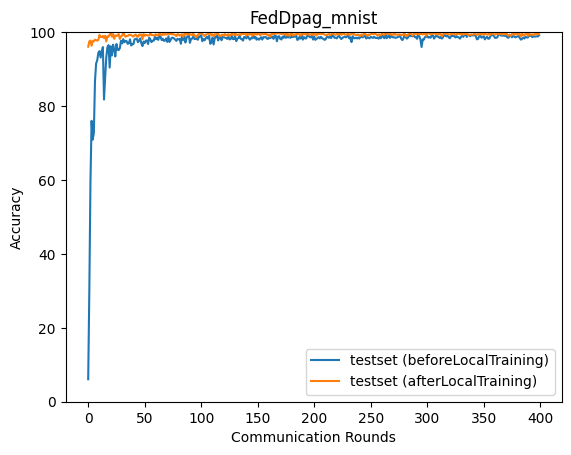

Values plotted in this chart, from the file beside it:
epoch, accuracy_test_before, accuracy_test_after
0, 6.08, 96.06
1, 30.13, 97.51
2, 59.52, 97.7
3, 76.0, 96.32
4, 70.92, 97.57
5, 72.71, 97.55
6, 86.72, 97.95
7, 91.51, 97.82
8, 92.38, 97.7
9, 94.4, 97.9
10, 94.86, 99.26
11, 93.12, 98.69
12, 94.75, 98.63
13, 95.95, 98.97
14, 81.77, 98.42
15, 87.78, 99.02
16, 93.19, 97.49
17, 95.88, 98.87
18, 96.49, 98.79
19, 90.41, 99.36
20, 96.17, 99.69
21, 93.69, 98.76
22, 96.6, 99.47
23, 95.38, 98.2
24, 93.41, 99.11
25, 96.77, 98.97
26, 95.25, 99.16
27, 95.15, 99.45
28, 95.65, 98.15
29, 97.65, 98.86
30, 96.95, 99.03
31, 98.09, 99.85
32, 97.24, 99.21
33, 97.63, 98.73
34, 97.56, 98.98
35, 96.81, 98.96
36, 97.04, 99.24
37, 98.05, 99.27
38, 96.4, 99.19
39, 96.69, 98.96
40, 96.76, 98.8
41, 98.02, 99.16
42, 98.18, 99.31
43, 98.22, 98.9
44, 97.28, 98.7
45, 97.7, 99.32
46, 98.29, 99.29
47, 96.99, 99.36
48, 96.21, 98.11
49, 97.46, 99.47
50, 97.03, 98.99
51, 97.7, 99.23
52, 97.75, 99.17
53, 96.77, 99.05
54, 98.49, 99.15
55, 98.03, 99.64
56, 97.31, 99.17
57, 97.69, 99.23
58, 97.68, 99.1
59, 98.71, 99.22
... 340 more rows
